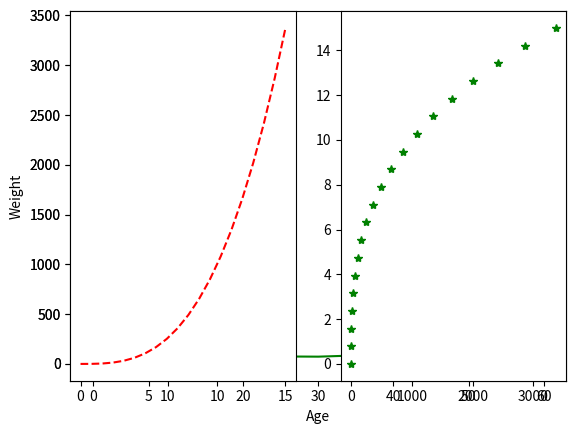
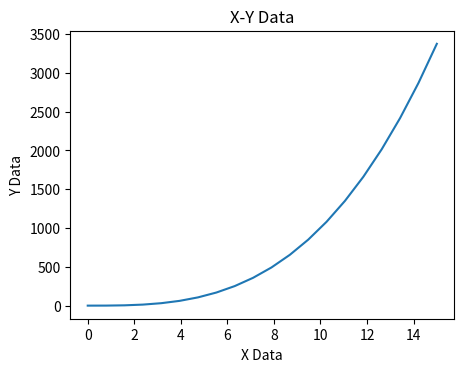
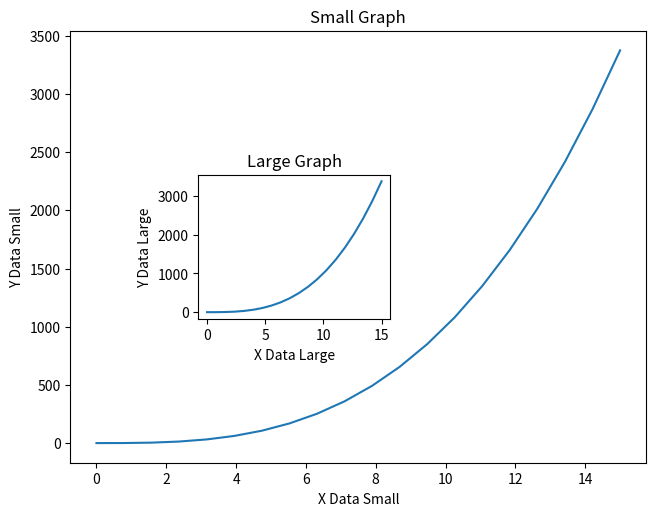
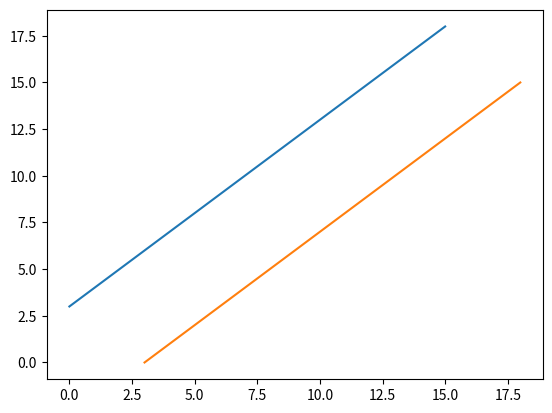
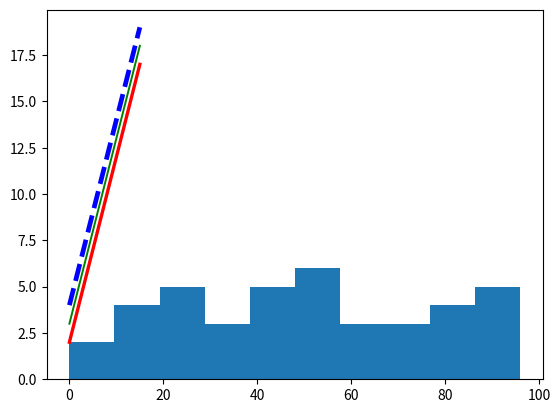

Write Python code to recreate these figures, in order.
#!/usr/bin/env python
# coding: utf-8

# In[1]:


import numpy as np
import pandas as pd
import matplotlib.pyplot as plt


# In[2]:


get_ipython().run_line_magic('matplotlib', 'inline')


# In[3]:


age_list = [20, 25, 30, 35, 40, 45, 50, 55, 60]


# In[11]:


weight_list = [70, 75, 73, 85, 89, 90, 75, 84, 90]


# In[12]:


age_list_numpy = np.array(age_list)
weight_list_numpy = np.array(weight_list)


# In[13]:


age_list_numpy


# In[14]:


weight_list_numpy


# In[26]:


plt.plot(age_list_numpy, weight_list_numpy, "g") #Neyi çizdireceğimiz parametre olarak verilir.
plt.xlabel("Age")
plt.ylabel("Weight")
plt.show()


# In[27]:


np_list = np.linspace(0, 15, 20)


# In[28]:


np_list


# In[29]:


np_list2 = np_list ** 3


# In[30]:


np_list2


# In[34]:


plt.plot(np_list, np_list2, "y--")


# In[35]:


plt.subplot(1, 2, 1) #1 row, 2columns 1.graph
plt.plot(np_list, np_list2, "r--")

plt.subplot(1,2,2)
plt.plot(np_list2, np_list, "g*")


# In[51]:


fig = plt.figure()
axes = fig.add_axes([1, 1, 0.6, 0.6])
axes.plot(np_list, np_list2)
axes.set_xlabel("X Data")
axes.set_ylabel("Y Data")
axes.set_title("X-Y Data")


# In[57]:


fig2 = plt.figure()

axes2 = fig2.add_axes([0.1, 0.1, 0.9, 0.9])
axes2.plot(np_list, np_list2)
axes2.set_xlabel("X Data Small")
axes2.set_ylabel("Y Data Small")
axes2.set_title("Small Graph")

fig3 = plt.figure()

axes3 = fig2.add_axes([0.3, 0.4, 0.3, 0.3])
axes3.plot(np_list, np_list2)
axes3.set_xlabel("X Data Large")
axes3.set_ylabel("Y Data Large")
axes3.set_title("Large Graph")


# In[62]:


(fig, axes) = plt.subplots()
np_list3 = np.linspace(0, 15, 20)
np_list4 = np_list3 + 3
axes.plot(np_list3, np_list4)
axes.plot(np_list4, np_list3)


# In[65]:


(fig, axes) = plt.subplots()
axes.plot(np_list3, np_list3 + 2, color = "r", linewidth = 2.4)
axes.plot(np_list3, np_list3 + 3, color = "g", linewidth = 1.4)
axes.plot(np_list3, np_list3 + 4, color = "b", linewidth = 3.4, linestyle = "--")


# In[68]:


fig.savefig("myfig.png", dpi = 200)


# # Histogram

# In[66]:


n_numpy = np.random.randint(0, 100, 40)


# In[67]:


plt.hist(n_numpy)


# In[ ]:




